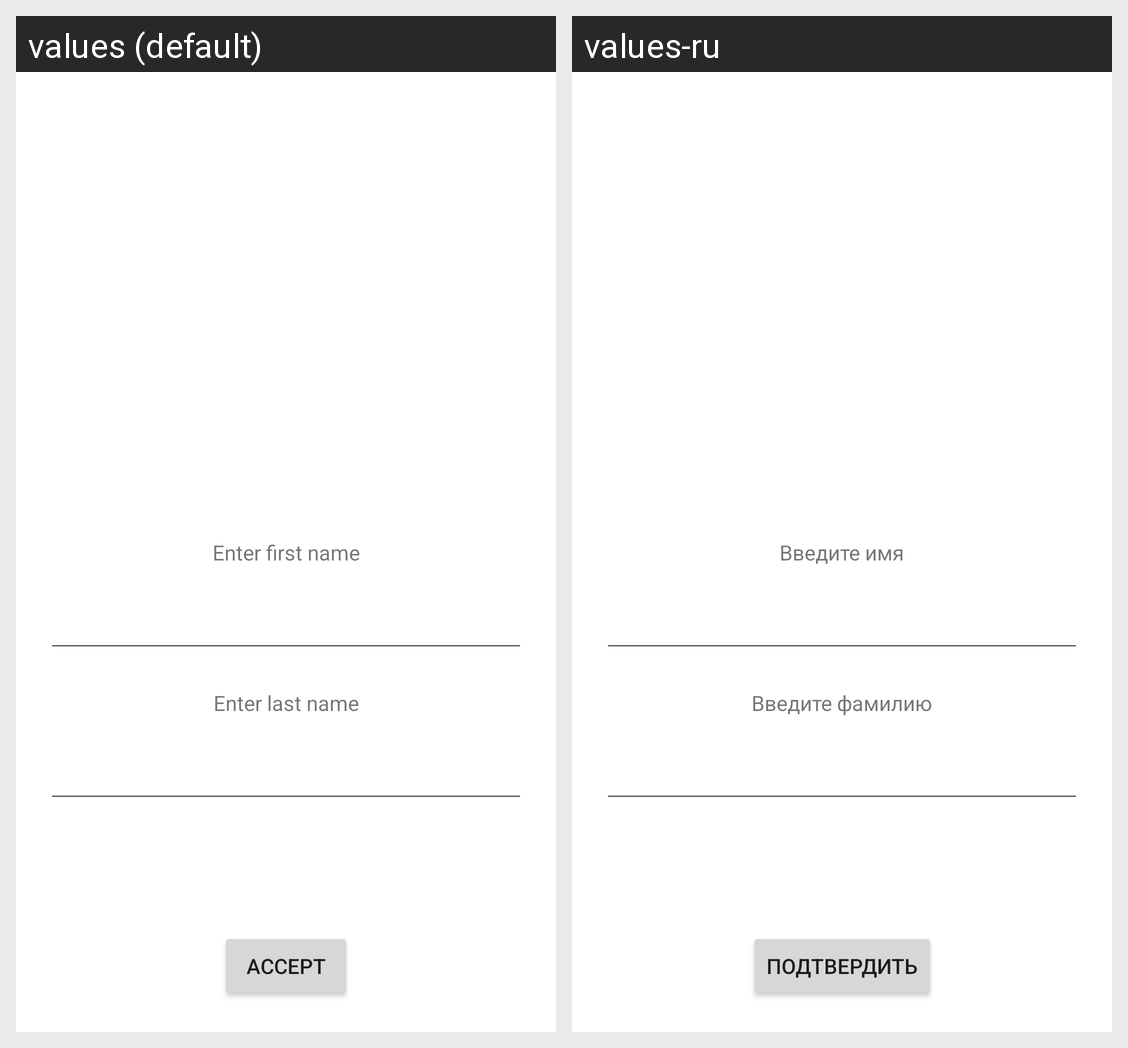

Translations of the strings shown on this Android screen, per locale in the grid:
Android screen res/layout/activity_add_user.xml rendered under 2 locales, left to right: values (default), values-ru. Device: Nexus 5 (rendered at 1080×1920; each locale shown at half size, 540×960, under a caption strip naming it); theme Theme.LinkOpener.
Strings drawn on this screen, with the default value and each locale's value (text and hints the layout hard-codes, and strings that could not be matched under every locale, appear in the picture but are not listed):

enter_first_name
  values: Enter first name
  values-ru: Введите имя

enter_last_name
  values: Enter last name
  values-ru: Введите фамилию

accept
  values: Accept
  values-ru: Подтвердить
